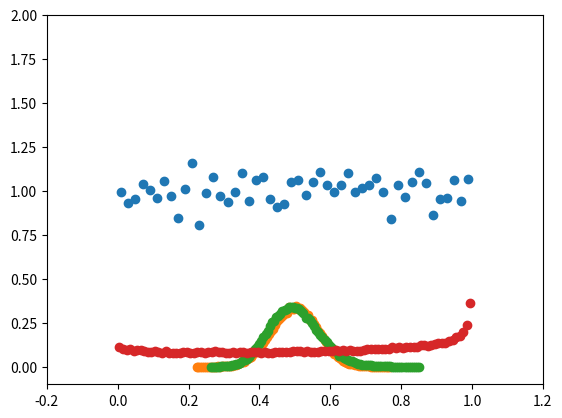

Here is the Python script that generated this plot:
# All the imports that we need for this

import numpy as np
import matplotlib.pyplot as plt
from random import random
from math import *

N = 10000
# Take the average of two random U(0, 1) samples
samples = [random() for _ in range(N)]
#samples = [(random() + random())/2 for _ in range(N)]

# This code plots a histogram of the results from the samples.
hist, bins = np.histogram(samples, bins=50)
bin_centers = (bins[1:] + bins[:-1])*.5
    
# Set up the window and plot: the first lines set up x- and y-limits
# for the window size. Then the next plots the histograms using
# dots for each data point.
plt.xlim(-.2, 1.2)
plt.ylim(-.1, 2)
plt.plot(bin_centers, 50*hist / N, 'o')

# Let's do this again but with a different number of summands instead.
# If we change num_vars,w e'll average a different number of
# random samples from the variable:

# Set everything up; we'll store the averages
repetitions = 100000
num_vars = 20
averages = []

# For each repitition, generate an average:
for k in range(repetitions):
    new_sample = [random() for k in range(num_vars)]
    new_average = np.average(new_sample)
    averages.append(new_average)

# Now plot!
hist, bins = np.histogram(averages, bins=100)
bin_centers = (bins[1:] + bins[:-1])*.5
plt.xlim(-.2, 1.2)
plt.plot(bin_centers, hist / N, 'o')

# Let's do this again but with an exponential distribution!
# We'll first generate exponential data:

def random_exponential(lamb):
    return - log(random()) / lamb

# Set everything up; we'll store the averages
repetitions = 100000
num_vars = 50
averages = []

# For each repitition, generate an average:
for k in range(repetitions):
    new_sample = [random_exponential(2) for k in range(num_vars)]
    new_average = np.average(new_sample)
    averages.append(new_average)

# Now plot!
hist, bins = np.histogram(averages, bins=100)
bin_centers = (bins[1:] + bins[:-1])*.5
plt.plot(bin_centers, hist / N, 'o')

# Let's do one more: we haven't met it yet, but 
# there is something called a beta distribution. 
# You can read about it here: https://numpy.org/doc/2.0/reference/random/generated/numpy.random.beta.html

def random_beta(a, b):
    return np.random.beta(a, b)

# Set everything up; we'll store the averages
repetitions = 100000
num_vars = 1
averages = []

# For each repitition, generate an average:
for k in range(repetitions):
    new_sample = [random_beta(.9, .7) for k in range(num_vars)]
    new_average = np.average(new_sample)
    averages.append(new_average)

# Now plot!
hist, bins = np.histogram(averages, bins=100)
bin_centers = (bins[1:] + bins[:-1])*.5
plt.plot(bin_centers, hist / N, 'o')